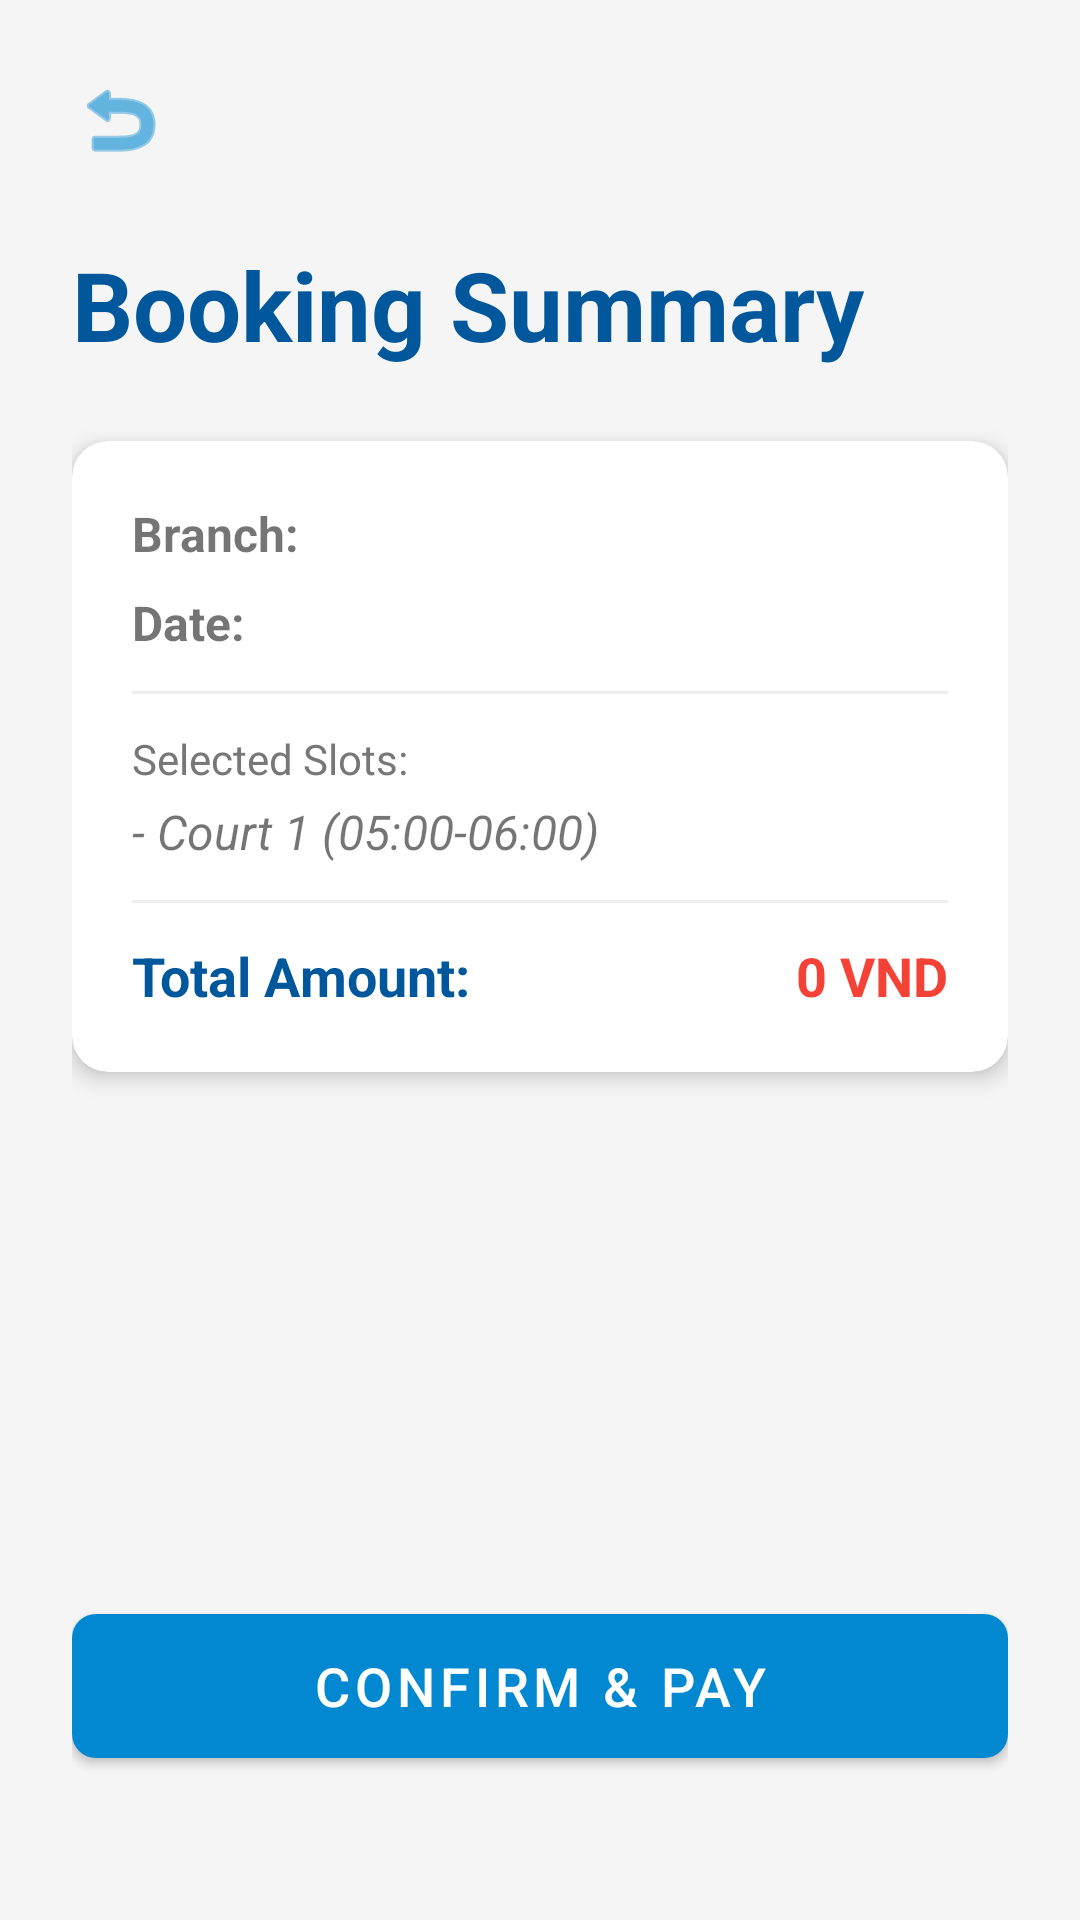

Layout XML and referenced resources for this Android screen:
<!-- AndroidManifest.xml: application theme Theme.BadmintonBooking -->
<!-- res/layout/activity_checkout.xml -->
<?xml version="1.0" encoding="utf-8"?>
<androidx.constraintlayout.widget.ConstraintLayout xmlns:android="http://schemas.android.com/apk/res/android"
    xmlns:app="http://schemas.android.com/apk/res-auto"
    xmlns:tools="http://schemas.android.com/tools"
    android:layout_width="match_parent"
    android:layout_height="match_parent"
    android:background="@color/background_light"
    android:padding="24dp"
    tools:context=".CheckoutActivity">

    <ImageView
        android:id="@+id/imgBack"
        android:layout_width="32dp"
        android:layout_height="32dp"
        android:src="@android:drawable/ic_menu_revert"
        app:tint="@color/primary"
        app:layout_constraintStart_toStartOf="parent"
        app:layout_constraintTop_toTopOf="parent" />

    <TextView
        android:id="@+id/textViewTitle"
        android:layout_width="wrap_content"
        android:layout_height="wrap_content"
        android:layout_marginTop="24dp"
        android:text="Booking Summary"
        android:textSize="32sp"
        android:textStyle="bold"
        android:textColor="@color/primary_dark"
        app:layout_constraintStart_toStartOf="parent"
        app:layout_constraintTop_toBottomOf="@+id/imgBack" />

    <com.google.android.material.card.MaterialCardView
        android:id="@+id/cardSummary"
        android:layout_width="match_parent"
        android:layout_height="wrap_content"
        android:layout_marginTop="24dp"
        app:cardCornerRadius="12dp"
        app:cardElevation="4dp"
        app:layout_constraintTop_toBottomOf="@+id/textViewTitle">

        <LinearLayout
            android:layout_width="match_parent"
            android:layout_height="wrap_content"
            android:orientation="vertical"
            android:padding="20dp">

            <TextView android:id="@+id/tvCheckoutBranch" android:layout_width="wrap_content" android:layout_height="wrap_content" android:text="Branch: " android:textSize="16sp" android:textStyle="bold" />
            <TextView android:id="@+id/tvCheckoutDate" android:layout_width="wrap_content" android:layout_height="wrap_content" android:layout_marginTop="8dp" android:text="Date: " android:textSize="16sp" android:textStyle="bold" />
            
            <View android:layout_width="match_parent" android:layout_height="1dp" android:background="#EEEEEE" android:layout_marginVertical="12dp"/>
            
            <TextView android:layout_width="wrap_content" android:layout_height="wrap_content" android:text="Selected Slots:" android:textSize="14sp" android:textColor="@color/text_light" />
            <TextView android:id="@+id/tvCheckoutSlots" android:layout_width="wrap_content" android:layout_height="wrap_content" android:layout_marginTop="4dp" android:text="- Court 1 (05:00-06:00)" android:textSize="16sp" android:textStyle="italic" />

            <View android:layout_width="match_parent" android:layout_height="1dp" android:background="#EEEEEE" android:layout_marginVertical="12dp"/>

            <LinearLayout android:layout_width="match_parent" android:layout_height="wrap_content" android:orientation="horizontal">
                <TextView android:layout_width="0dp" android:layout_weight="1" android:layout_height="wrap_content" android:text="Total Amount:" android:textSize="18sp" android:textStyle="bold" android:textColor="@color/primary_dark" />
                <TextView android:id="@+id/tvCheckoutTotal" android:layout_width="wrap_content" android:layout_height="wrap_content" android:text="0 VND" android:textSize="18sp" android:textStyle="bold" android:textColor="@color/status_booked" />
            </LinearLayout>

        </LinearLayout>
    </com.google.android.material.card.MaterialCardView>

    <com.google.android.material.button.MaterialButton
        android:id="@+id/btnConfirmPayment"
        android:layout_width="0dp"
        android:layout_height="60dp"
        android:layout_marginTop="32dp"
        android:text="Confirm &amp; Pay"
        android:textSize="18sp"
        app:cornerRadius="8dp"
        app:layout_constraintEnd_toEndOf="parent"
        app:layout_constraintStart_toStartOf="parent"
        app:layout_constraintBottom_toBottomOf="parent"
        android:layout_marginBottom="24dp" />

</androidx.constraintlayout.widget.ConstraintLayout>
<!-- resources referenced by this layout -->
<resources>
  <color name="background_light">#F5F5F5</color>
  <color name="primary">#0288D1</color>
  <color name="primary_dark">#01579B</color>
  <color name="status_booked">#F44336</color>
  <color name="text_light">#777777</color>
  <style name="Theme.BadmintonBooking" parent="Base.Theme.BadmintonBooking" />
  <style name="Base.Theme.BadmintonBooking" parent="Theme.MaterialComponents.Light.NoActionBar">
          <item name="colorPrimary">@color/primary</item>
          <item name="colorPrimaryVariant">@color/primary_dark</item>
          <item name="colorOnPrimary">@color/white</item>
          <item name="colorSecondary">@color/accent</item>
          <item name="colorSecondaryVariant">@color/accent</item>
          <item name="colorOnSecondary">@color/white</item>
          <item name="android:statusBarColor">?attr/colorPrimaryVariant</item>
      </style>
  <color name="white">#FFFFFFFF</color>
  <color name="accent">#03A9F4</color>
</resources>
